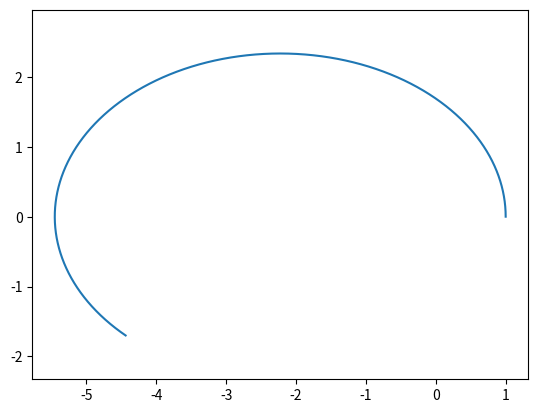

Generate this figure with matplotlib:
# [redacted]

import numpy as np
from scipy.integrate import odeint
import matplotlib.pyplot as plt


# Constatnts
G = 6.674e-11

# Parameters
m1 = 100000     # Large mass (sun)
m2 = 1          # small mass (planet)

# Initial Values
x1 = 0         
y1 = 0         
x2 = 1         
y2 = 0         
vx1 = 0        
vy1 = 0        
vx2 = 0        
vy2 = np.sqrt(G*m1) * 1.3

def dSdt(IVP, t, G, M): 
    
    x, y, vx, vy = IVP

    r = np.sqrt(x**2 + y**2)

    ax = -G * M * x / r**3
    ay = -G * M * y / r**3

    return [vx, vy, ax, ay]

t = np.linspace(0, 10000, 100000)

solution = odeint(dSdt, [x2, y2, vx2, vy2], t, args=(G, m1))

x=solution[:,0]
y=solution[:,1]

plt.plot(x,y)
plt.axis("equal")
plt.show()